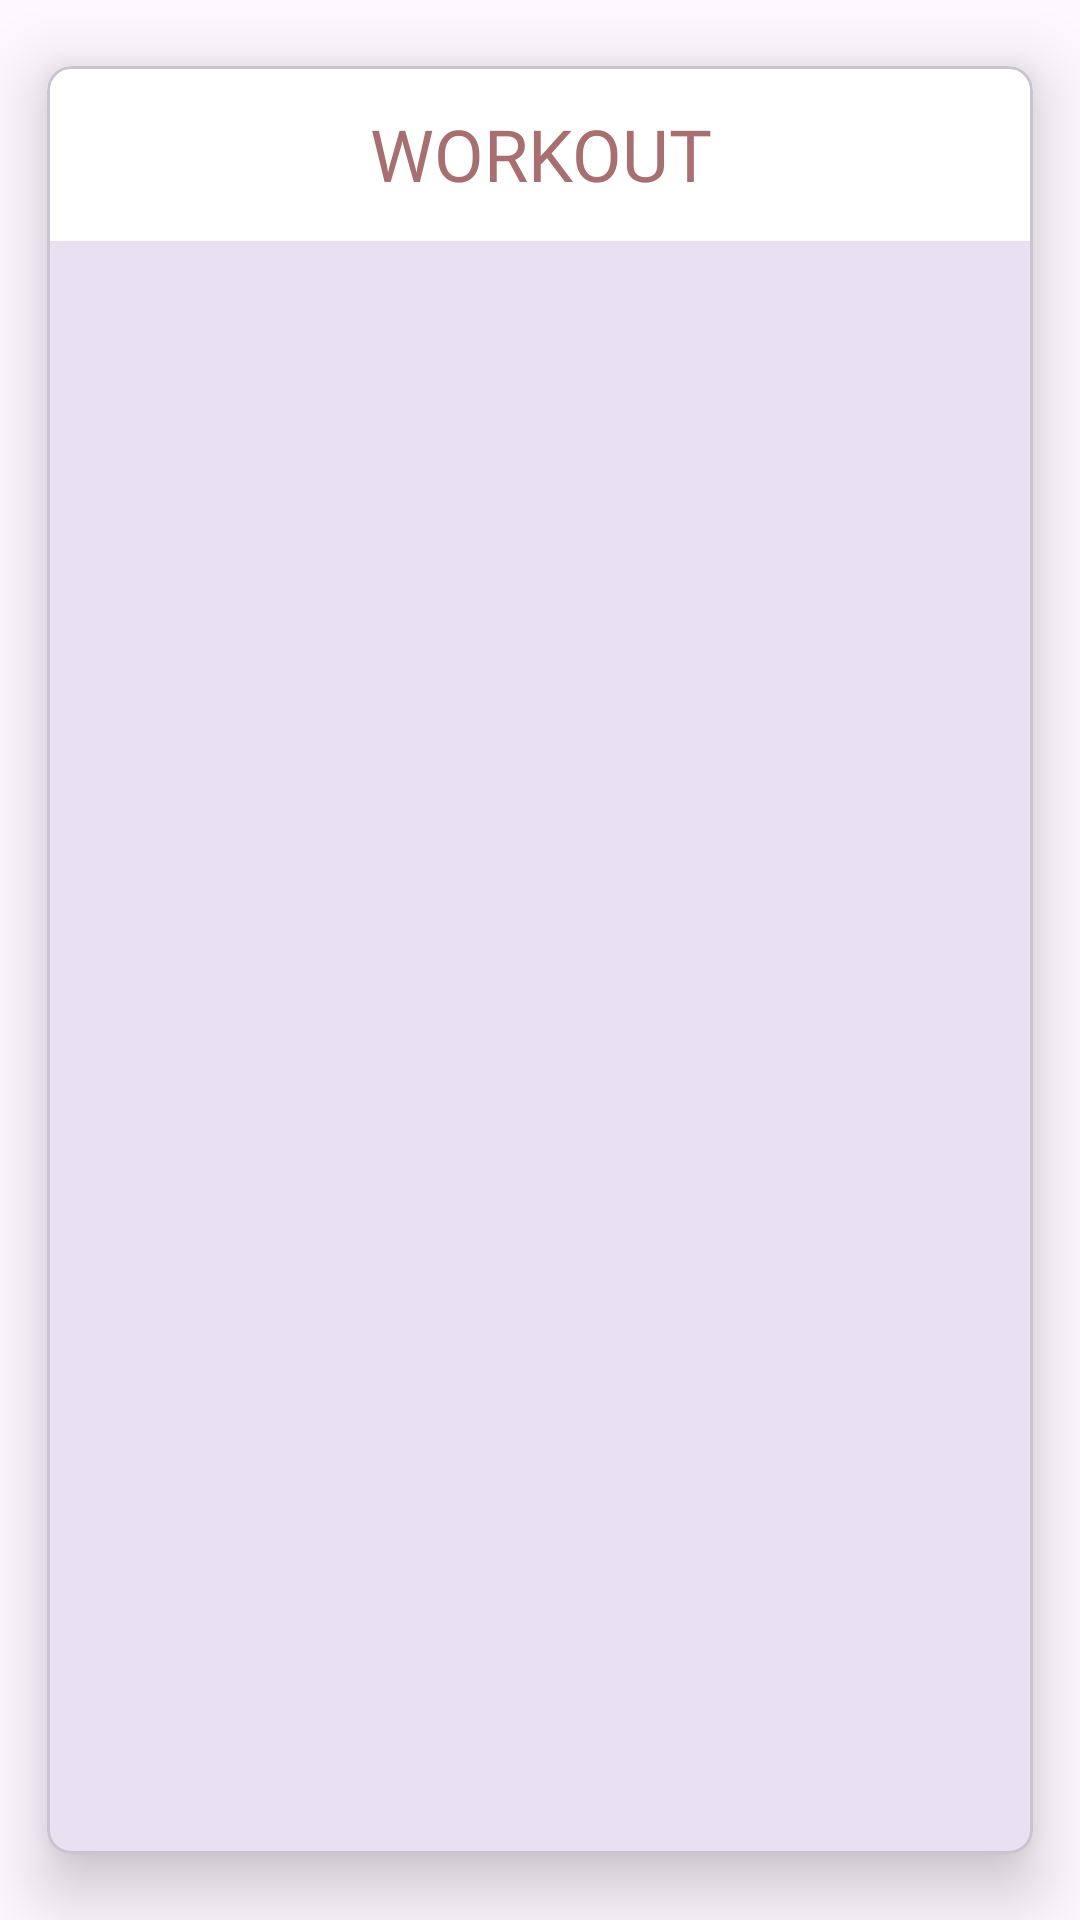

The Android layout XML behind this screen, and the referenced resources:
<!-- AndroidManifest.xml: application theme Theme.FitFiesta -->
<!-- res/layout/workout_list_item.xml -->
<?xml version="1.0" encoding="utf-8"?>
<com.google.android.material.card.MaterialCardView
    xmlns:android="http://schemas.android.com/apk/res/android"
    xmlns:app="http://schemas.android.com/apk/res-auto"
    android:layout_width="match_parent"
    android:layout_height="wrap_content"
    app:cardCornerRadius="8dp"
    android:elevation="0dp"
    app:cardElevation="13dp"
    app:cardUseCompatPadding="true"
    android:background="@color/background">

    <androidx.constraintlayout.widget.ConstraintLayout
        android:layout_width="match_parent"
        android:layout_height="wrap_content"
        android:background="@color/bgColor"
        android:padding="13dp">

        <TextView
            android:id="@+id/cardText"
            android:layout_width="0dp"
            android:layout_height="wrap_content"
            android:fontFamily="@font/roboto_medium"
            android:text="WORKOUT"
            android:textAlignment="center"
            android:textColor="@color/workoutText"
            android:textSize="24dp"
            app:layout_constraintStart_toStartOf="parent"
            app:layout_constraintEnd_toStartOf="@+id/favoriteButton"
            app:layout_constraintTop_toTopOf="parent"
            app:layout_constraintBottom_toBottomOf="parent" />

        <ImageButton
            android:id="@+id/favoriteButton"
            android:layout_width="wrap_content"
            android:layout_height="wrap_content"
            android:background="@drawable/heart_button_selector"
            app:layout_constraintEnd_toEndOf="parent"
            app:layout_constraintTop_toTopOf="@id/cardText"
            app:layout_constraintBottom_toBottomOf="@id/cardText" />

    </androidx.constraintlayout.widget.ConstraintLayout>

</com.google.android.material.card.MaterialCardView>
<!-- resources referenced by this layout -->
<resources>
  <color name="background">#FFFFFF</color>
  <color name="bgColor">#FFFFFF</color>
  <color name="workoutText">#A76F6F</color>
  <style name="Theme.FitFiesta" parent="Base.Theme.FitFiesta" />
  <style name="Base.Theme.FitFiesta" parent="Theme.Material3.DayNight.NoActionBar">
          
          
      </style>
</resources>
